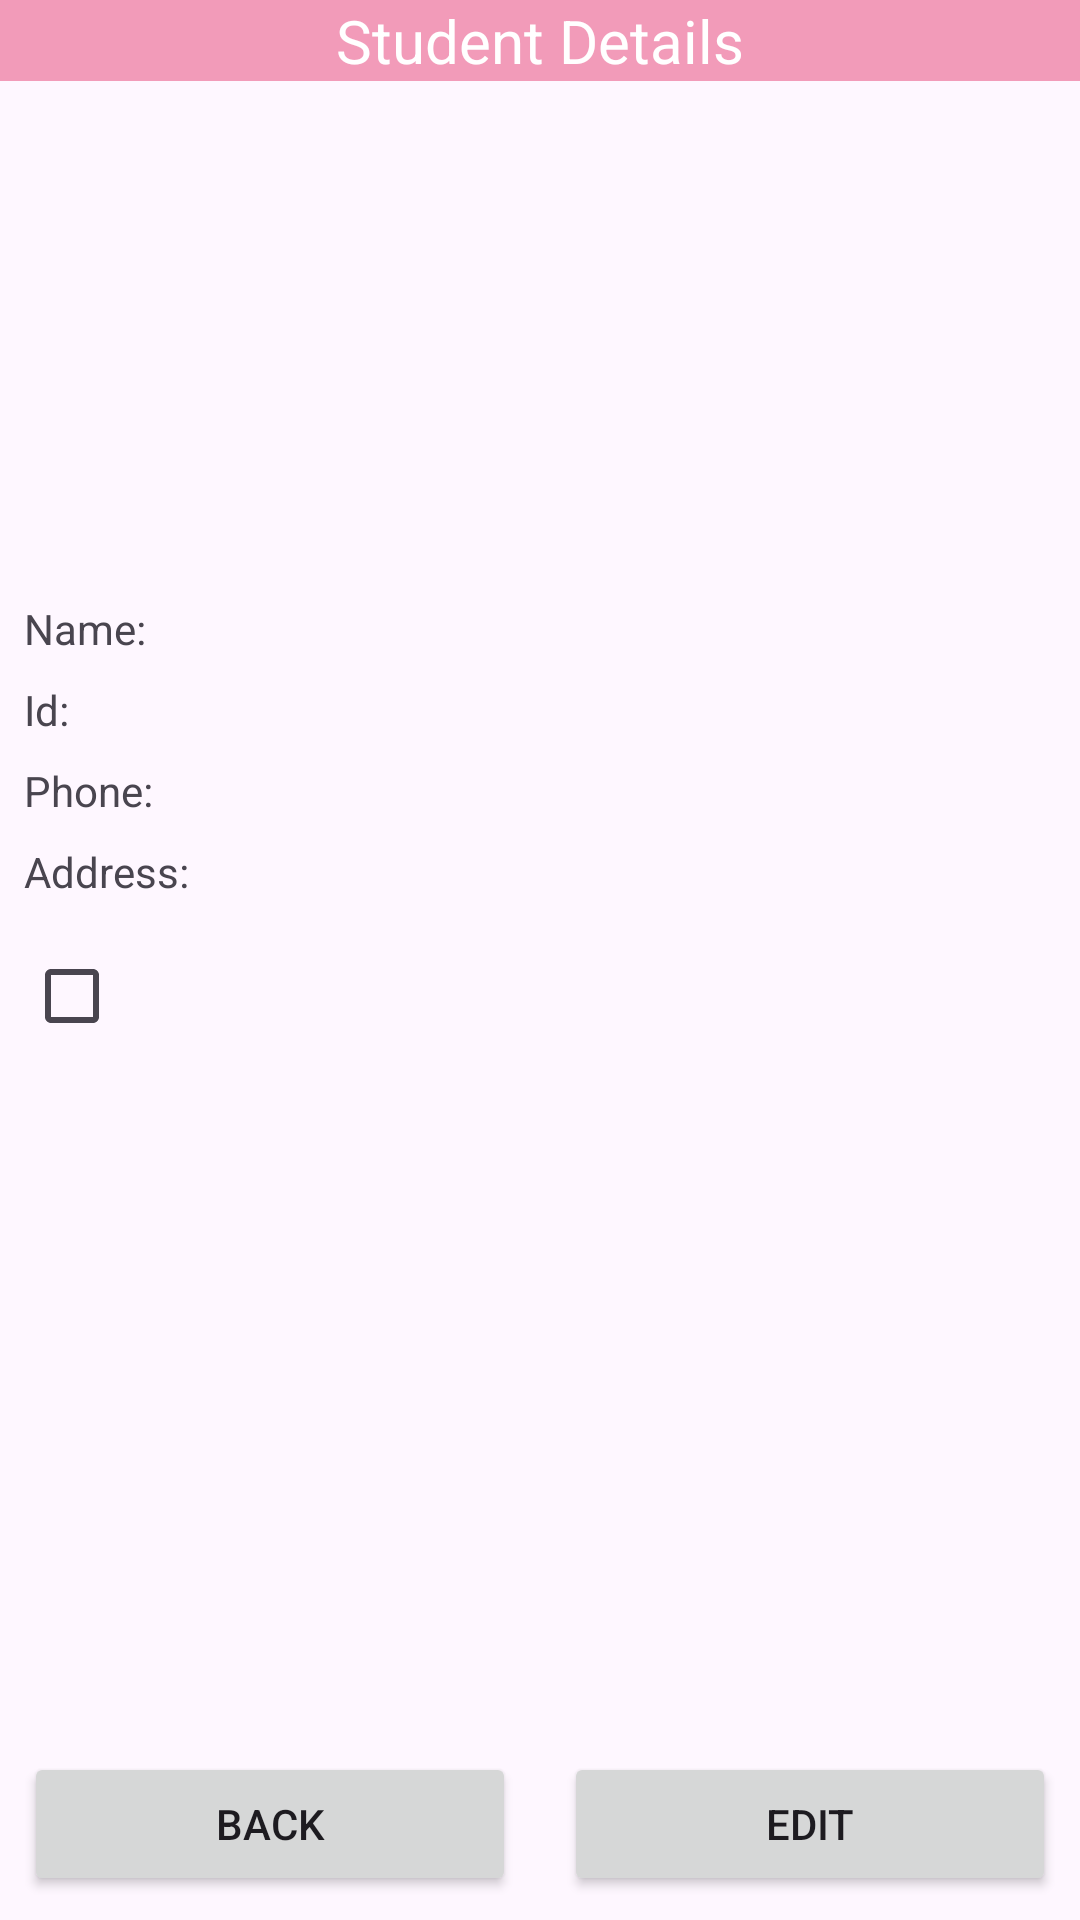

The Android layout XML behind this screen, and the referenced resources:
<!-- AndroidManifest.xml: application theme Theme.StudentAppassignment2 -->
<!-- res/layout/activity_student_details.xml -->
<?xml version="1.0" encoding="utf-8"?>
<androidx.constraintlayout.widget.ConstraintLayout xmlns:android="http://schemas.android.com/apk/res/android"
    xmlns:app="http://schemas.android.com/apk/res-auto"
    xmlns:tools="http://schemas.android.com/tools"
    android:id="@+id/main"
    android:layout_width="match_parent"
    android:layout_height="match_parent"
    tools:context=".StudentDetailsActivity">

    <TextView
        android:id="@+id/textview1"
        android:layout_width="0dp"
        android:layout_height="wrap_content"
        android:background="#F29BB9"
        android:gravity="center"
        android:text="Student Details"
        android:textColor="@color/white"
        android:textSize="20sp"
        app:layout_constraintEnd_toEndOf="parent"
        app:layout_constraintStart_toStartOf="parent"
        app:layout_constraintTop_toTopOf="parent" />

    <ImageView
        android:id="@+id/imageView2"
        android:layout_width="134dp"
        android:layout_height="133dp"
        android:layout_marginStart="16dp"
        android:layout_marginTop="16dp"
        app:layout_constraintDimensionRatio="w,1:1"
        app:layout_constraintStart_toStartOf="parent"
        app:layout_constraintTop_toBottomOf="@+id/textview1"
        app:srcCompat="@drawable/student_icon" />

    <TextView
        android:id="@+id/textView7"
        android:layout_width="wrap_content"
        android:layout_height="wrap_content"
        android:layout_marginStart="8dp"
        android:layout_marginTop="24dp"
        android:text="Name:"
        app:layout_constraintEnd_toStartOf="@+id/student_details_activity_name_textview"
        app:layout_constraintHorizontal_bias="0.5"
        app:layout_constraintStart_toStartOf="parent"
        app:layout_constraintTop_toBottomOf="@+id/imageView2" />

    <TextView
        android:id="@+id/textView9"
        android:layout_width="wrap_content"
        android:layout_height="wrap_content"
        android:layout_marginStart="8dp"
        android:layout_marginTop="8dp"
        android:text="Id:"
        app:layout_constraintEnd_toStartOf="@+id/student_details_activity_id_textview"
        app:layout_constraintHorizontal_bias="0.5"
        app:layout_constraintStart_toStartOf="parent"
        app:layout_constraintTop_toBottomOf="@+id/textView7" />

    <TextView
        android:id="@+id/textView10"
        android:layout_width="wrap_content"
        android:layout_height="wrap_content"
        android:layout_marginStart="8dp"
        android:layout_marginTop="8dp"
        android:text="Phone:"
        app:layout_constraintEnd_toStartOf="@+id/student_details_activity_phone_textview"
        app:layout_constraintHorizontal_bias="0.5"
        app:layout_constraintStart_toStartOf="parent"
        app:layout_constraintTop_toBottomOf="@+id/textView9" />

    <TextView
        android:id="@+id/textView11"
        android:layout_width="wrap_content"
        android:layout_height="wrap_content"
        android:layout_marginStart="8dp"
        android:layout_marginTop="8dp"
        android:text="Address:"
        app:layout_constraintEnd_toStartOf="@+id/student_details_activity_address_textview"
        app:layout_constraintHorizontal_bias="0.5"
        app:layout_constraintStart_toStartOf="parent"
        app:layout_constraintTop_toBottomOf="@+id/textView10" />

    <TextView
        android:id="@+id/student_details_activity_name_textview"
        android:layout_width="0dp"
        android:layout_height="wrap_content"
        android:layout_marginStart="8dp"
        android:layout_marginEnd="8dp"
        app:layout_constraintBaseline_toBaselineOf="@+id/textView7"
        app:layout_constraintEnd_toEndOf="parent"
        app:layout_constraintHorizontal_bias="0.5"
        app:layout_constraintStart_toEndOf="@+id/textView7" />

    <TextView
        android:id="@+id/student_details_activity_id_textview"
        android:layout_width="0dp"
        android:layout_height="wrap_content"
        android:layout_marginStart="8dp"
        android:layout_marginEnd="8dp"
        app:layout_constraintBaseline_toBaselineOf="@+id/textView9"
        app:layout_constraintEnd_toEndOf="parent"
        app:layout_constraintHorizontal_bias="0.5"
        app:layout_constraintStart_toEndOf="@+id/textView9" />

    <TextView
        android:id="@+id/student_details_activity_phone_textview"
        android:layout_width="0dp"
        android:layout_height="wrap_content"
        android:layout_marginStart="8dp"
        app:layout_constraintBaseline_toBaselineOf="@+id/textView10"
        app:layout_constraintEnd_toEndOf="parent"
        app:layout_constraintHorizontal_bias="0.5"
        app:layout_constraintStart_toEndOf="@+id/textView10" />

    <TextView
        android:id="@+id/student_details_activity_address_textview"
        android:layout_width="0dp"
        android:layout_height="wrap_content"
        android:layout_marginStart="8dp"
        android:layout_marginEnd="8dp"
        app:layout_constraintBaseline_toBaselineOf="@+id/textView11"
        app:layout_constraintEnd_toEndOf="parent"
        app:layout_constraintHorizontal_bias="0.5"
        app:layout_constraintStart_toEndOf="@+id/textView11" />

    <CheckBox
        android:id="@+id/student_details_activity_ischecked_checkbox"
        android:layout_width="wrap_content"
        android:layout_height="wrap_content"
        android:layout_marginStart="8dp"
        android:layout_marginTop="8dp"
        app:layout_constraintStart_toStartOf="parent"
        app:layout_constraintTop_toBottomOf="@+id/textView11" />

    <Button
        android:id="@+id/student_details_activity_back_button"
        android:layout_width="0dp"
        android:layout_height="wrap_content"
        android:layout_marginStart="8dp"
        android:layout_marginEnd="8dp"
        android:layout_marginBottom="8dp"
        android:text="Back"
        android:textColorLink="#F29BB9"
        app:layout_constraintBottom_toBottomOf="parent"
        app:layout_constraintEnd_toStartOf="@+id/student_details_activity_edit_button"
        app:layout_constraintHorizontal_bias="0.5"
        app:layout_constraintStart_toStartOf="parent" />

    <Button
        android:id="@+id/student_details_activity_edit_button"
        android:layout_width="0dp"
        android:layout_height="wrap_content"
        android:layout_marginStart="8dp"
        android:layout_marginEnd="8dp"
        android:text="Edit"
        android:textColorLink="#F29BB9"
        app:layout_constraintBaseline_toBaselineOf="@+id/student_details_activity_back_button"
        app:layout_constraintEnd_toEndOf="parent"
        app:layout_constraintHorizontal_bias="0.5"
        app:layout_constraintStart_toEndOf="@+id/student_details_activity_back_button"
        app:rippleColor="#F29BB9" />
</androidx.constraintlayout.widget.ConstraintLayout>
<!-- resources referenced by this layout -->
<resources>
  <style name="Theme.StudentAppassignment2" parent="Base.Theme.StudentAppassignment2" />
  <style name="Base.Theme.StudentAppassignment2" parent="Theme.Material3.DayNight.NoActionBar">
          
          
      </style>
  <!-- not gathered from this repository: default colours our renderer supplied (Android Studio template values) -->
  <color name="white">#FFFFFFFF</color>
</resources>
